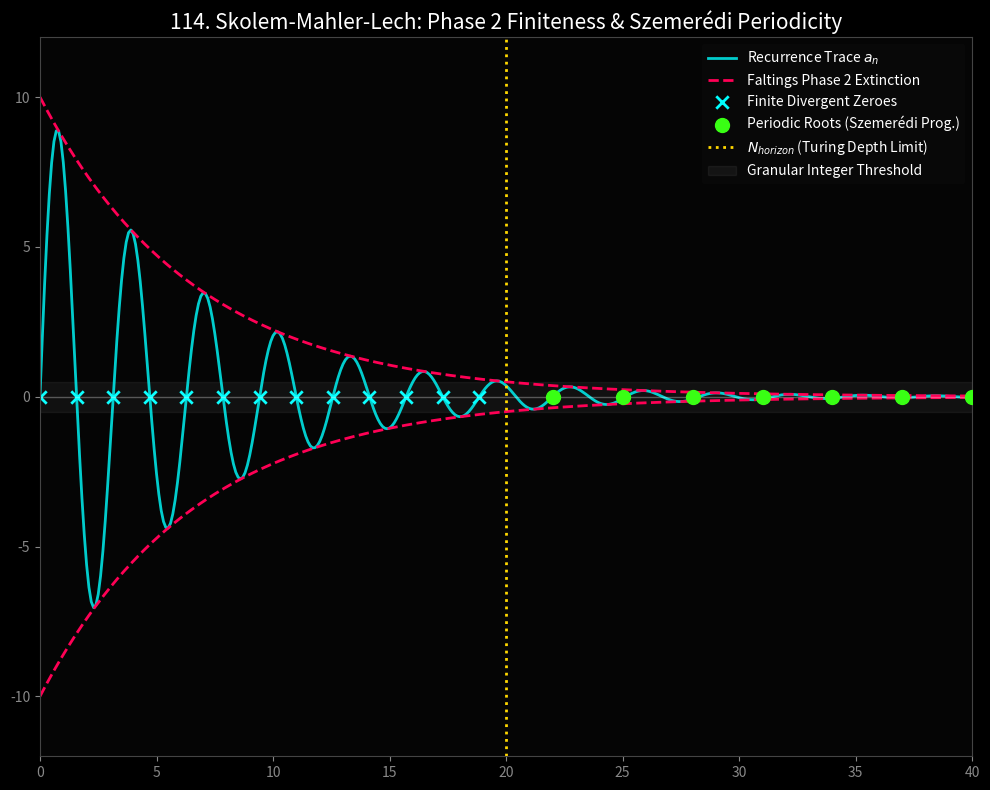
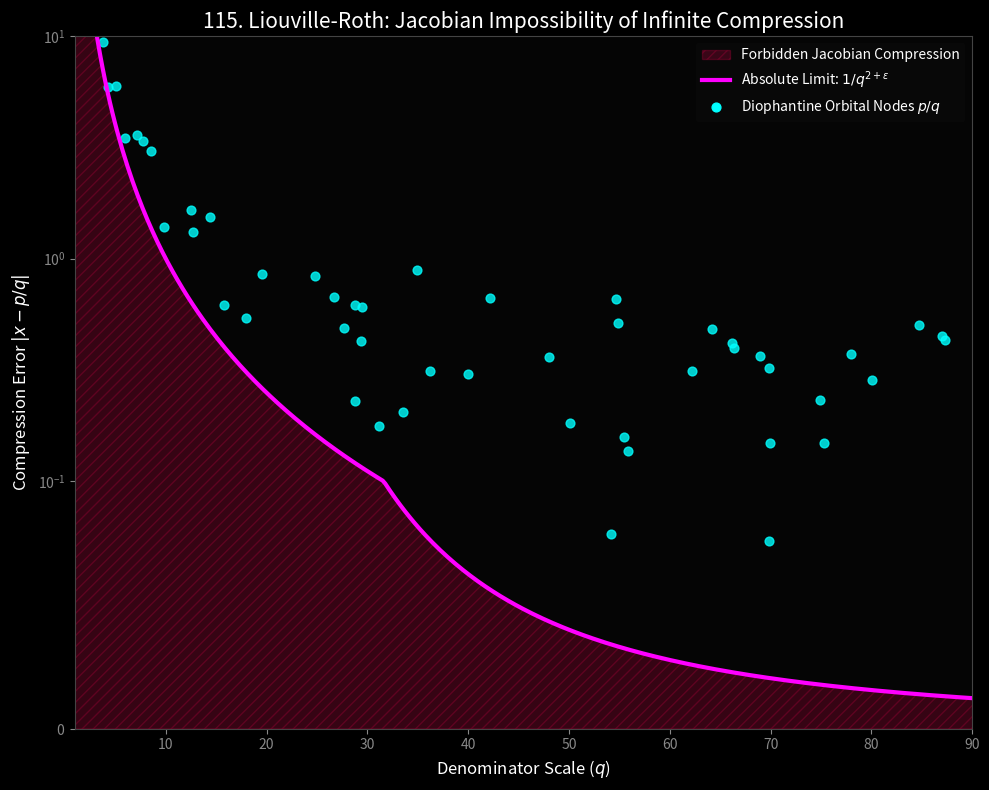
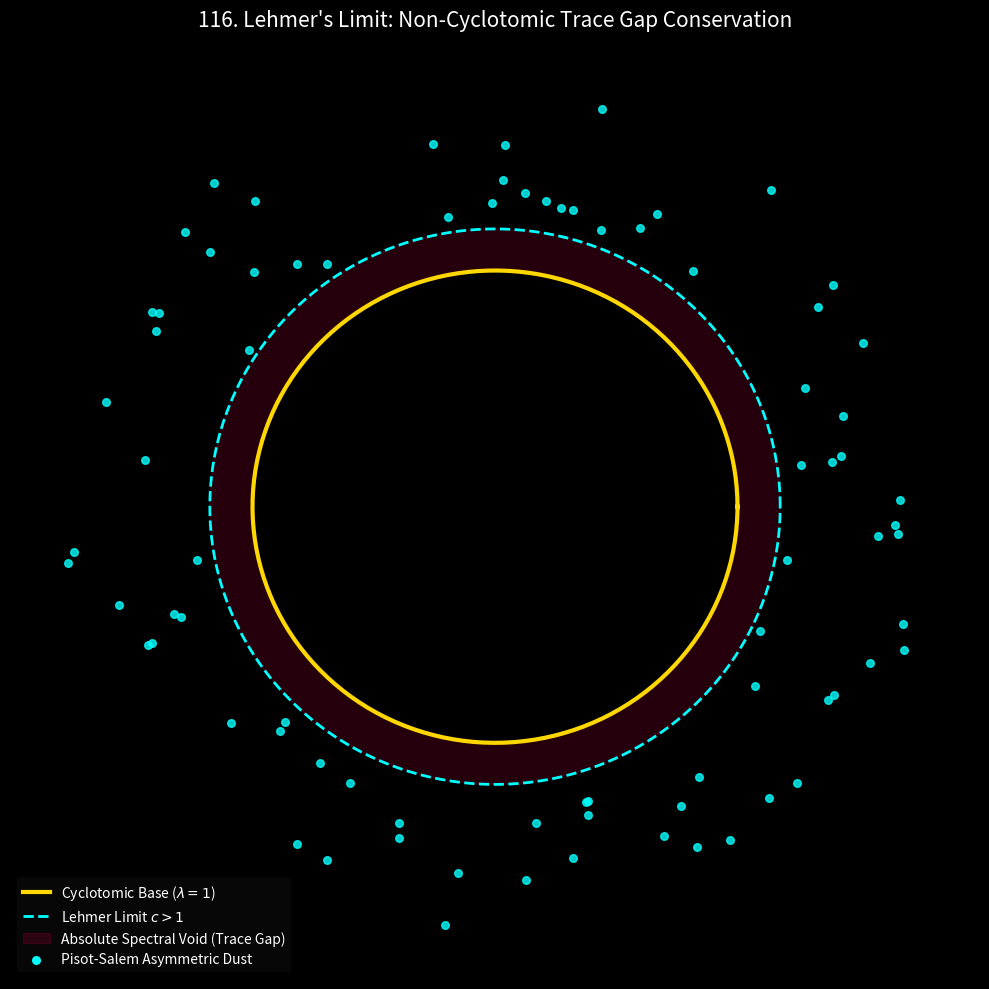

Reproduce these figures in Python, in order.
import numpy as np
import matplotlib.pyplot as plt

# Global aesthetic settings
plt.style.use('dark_background')
GOLD = '#FFD700'
CYAN = '#00FFFF'
MAGENTA = '#FF00FF'
NEON_GREEN = '#39FF14'
RED_DUST = '#FF0055'

def create_sml_finiteness():
    print("Generating Skolem-Mahler-Lech Finiteness...")
    fig, ax = plt.subplots(figsize=(10, 8), facecolor='#0a0a0a')
    ax.set_facecolor('#050505')
    
    n_iters = np.arange(0, 50, 0.1)
    # The linear recurrence trace oscillating around 0
    # It has a periodic mode (sin(n)) and a decaying divergence mode
    trace = np.sin(2 * n_iters) * np.exp(-0.15 * n_iters) * 10
    
    # Faltings Extinction Boundary
    faltings_env = 10 * np.exp(-0.15 * n_iters)
    
    # Granular resolution threshold (beneath this, integers cannot cross zero)
    horizon_threshold = 0.5
    N_horizon = 20 # where envelope crosses the threshold

    # Plot trace and envelope
    ax.plot(n_iters, trace, color=CYAN, lw=2, alpha=0.8, label="Recurrence Trace $a_n$")
    ax.plot(n_iters, faltings_env, color=RED_DUST, linestyle='--', lw=2, label="Faltings Phase 2 Extinction")
    ax.plot(n_iters, -faltings_env, color=RED_DUST, linestyle='--', lw=2)
    
    # The discrete exact roots
    discrete_n = np.arange(0, 50, 1)
    discrete_trace = np.sin(2 * discrete_n) * np.exp(-0.15 * discrete_n) * 10
    
    # Identify zeros
    zero_nodes = np.arange(0, 50, np.pi/2)
    valid_zeros = zero_nodes[zero_nodes < N_horizon]
    periodic_zeros = np.arange(0, 50, np.pi/2) * 0 # Flatline after N_horizon
    
    ax.scatter(valid_zeros, [0]*len(valid_zeros), color=CYAN, s=80, marker='x', lw=2, label="Finite Divergent Zeroes")
    
    # Periodic Szemeredi Nodes (standing waves)
    szemeredi = np.arange(22, 50, 3)
    ax.scatter(szemeredi, [0]*len(szemeredi), color=NEON_GREEN, s=100, zorder=5, label="Periodic Roots (Szemerédi Prog.)")
    
    # Faltings Horizon line
    ax.axvline(N_horizon, color=GOLD, lw=2, linestyle=':', label="$N_{horizon}$ (Turing Depth Limit)")
    ax.axhspan(-horizon_threshold, horizon_threshold, color='#ffffff', alpha=0.05, label="Granular Integer Threshold")
    
    ax.set_xlim(0, 40)
    ax.set_ylim(-12, 12)
    for spine in ax.spines.values():
        spine.set_color('#444')
    ax.tick_params(colors='#888')
    ax.set_title("114. Skolem-Mahler-Lech: Phase 2 Finiteness & Szemerédi Periodicity", color='white', fontsize=15)
    ax.legend(loc='upper right', facecolor='#0a0a0a', edgecolor='none', labelcolor='white')
    ax.axhline(0, color='white', alpha=0.3, lw=1)
    
    plt.tight_layout()
    plt.savefig('absolute_sml_extinction.pdf', format='pdf', bbox_inches='tight', dpi=300)
    plt.savefig('absolute_sml_extinction.png', format='png', bbox_inches='tight', dpi=300)
    plt.close()

def create_roth_irrationality():
    print("Generating Liouville-Roth Bound...")
    fig, ax = plt.subplots(figsize=(10, 8), facecolor='#0a0a0a')
    ax.set_facecolor('#050505')
    
    q_vals = np.linspace(1, 100, 400)
    # The absolute Roth limit: error = 1/q^2
    roth_limit = 100 / (q_vals ** 2)
    
    # Shade the forbidden topological zone below Roth
    ax.fill_between(q_vals, 0, roth_limit, color=RED_DUST, alpha=0.2, hatch='///', label="Forbidden Jacobian Compression")
    ax.plot(q_vals, roth_limit, color=MAGENTA, lw=3, label="Absolute Limit: $1/q^{2+\epsilon}$")
    
    # Plot generated approximations sitting safely above the bound
    np.random.seed(42)
    for _ in range(50):
        q = np.random.uniform(2, 90)
        # ensure error is strictly greater than 100/q^2
        min_err = 100 / (q ** 2)
        err = min_err + np.random.uniform(0.1, 5) * (1/np.sqrt(q))
        ax.scatter(q, err, color=CYAN, s=40, alpha=0.8)
        
    ax.scatter([], [], color=CYAN, s=40, label="Diophantine Orbital Nodes $p/q$")
    
    ax.set_xlim(1, 90)
    ax.set_ylim(0, 10)
    ax.set_yscale('symlog', linthresh=0.1)
    ax.set_xlabel("Denominator Scale ($q$)", color='white', fontsize=12)
    ax.set_ylabel("Compression Error $|x - p/q|$", color='white', fontsize=12)
    
    ax.set_title("115. Liouville-Roth: Jacobian Impossibility of Infinite Compression", color='white', fontsize=15)
    ax.legend(loc='upper right', facecolor='#0a0a0a', edgecolor='none', labelcolor='white')
    
    for spine in ax.spines.values():
        spine.set_color('#444')
    ax.tick_params(colors='#888')
    
    plt.tight_layout()
    plt.savefig('absolute_roth_bound.pdf', format='pdf', bbox_inches='tight', dpi=300)
    plt.savefig('absolute_roth_bound.png', format='png', bbox_inches='tight', dpi=300)
    plt.close()

def create_lehmer_void():
    print("Generating Lehmer's Spectral Void...")
    fig, ax = plt.subplots(figsize=(10, 10), facecolor='#0a0a0a')
    ax.set_facecolor('#050505')
    
    # Unit Circle (Basis measure 1)
    theta = np.linspace(0, 2 * np.pi, 300)
    ax.plot(np.cos(theta), np.sin(theta), color=GOLD, lw=3, label="Cyclotomic Base ($\lambda=1$)")
    
    # Lehmer Limit (c = 1.17...)
    c_lehmer = 1.176
    ax.plot(c_lehmer * np.cos(theta), c_lehmer * np.sin(theta), color=CYAN, lw=2, linestyle='--', label=r"Lehmer Limit $c > 1$")
    
    # Shade the Trace Gap (The Void)
    ax.fill_between(theta, 1, c_lehmer, color='#000000', alpha=0.9)
    # create patches to fake fill_between for polar in cartesian using 2 circles
    circle_in = plt.Circle((0,0), 1, color='black', fill=False)
    circle_out = plt.Circle((0,0), c_lehmer, color='black', fill=False)
    from matplotlib.patches import Wedge
    void_wedge = Wedge((0,0), c_lehmer, 0, 360, width=(c_lehmer-1), color=RED_DUST, alpha=0.15, label="Absolute Spectral Void (Trace Gap)")
    ax.add_patch(void_wedge)
    
    # Plot Roots (Dust) strictly outside the Lehmer boundary
    np.random.seed(116)
    for _ in range(80):
        t = np.random.uniform(0, 2*np.pi)
        r = np.random.uniform(c_lehmer + 0.02, 1.8)
        ax.scatter(r*np.cos(t), r*np.sin(t), color=CYAN, s=30, alpha=0.8)
        
    ax.scatter([], [], color=CYAN, s=30, label="Pisot-Salem Asymmetric Dust")
    
    ax.set_xlim(-2, 2)
    ax.set_ylim(-2, 2)
    ax.axis('off')
    
    ax.set_title("116. Lehmer's Limit: Non-Cyclotomic Trace Gap Conservation", color='white', fontsize=15)
    ax.legend(loc='lower left', facecolor='#0a0a0a', edgecolor='none', labelcolor='white')
    
    plt.tight_layout()
    plt.savefig('absolute_lehmer_void.pdf', format='pdf', bbox_inches='tight', dpi=300)
    plt.savefig('absolute_lehmer_void.png', format='png', bbox_inches='tight', dpi=300)
    plt.close()

if __name__ == "__main__":
    create_sml_finiteness()
    create_roth_irrationality()
    create_lehmer_void()
    print("All Part III Absolute Vision Theorems instantiated successfully!")
